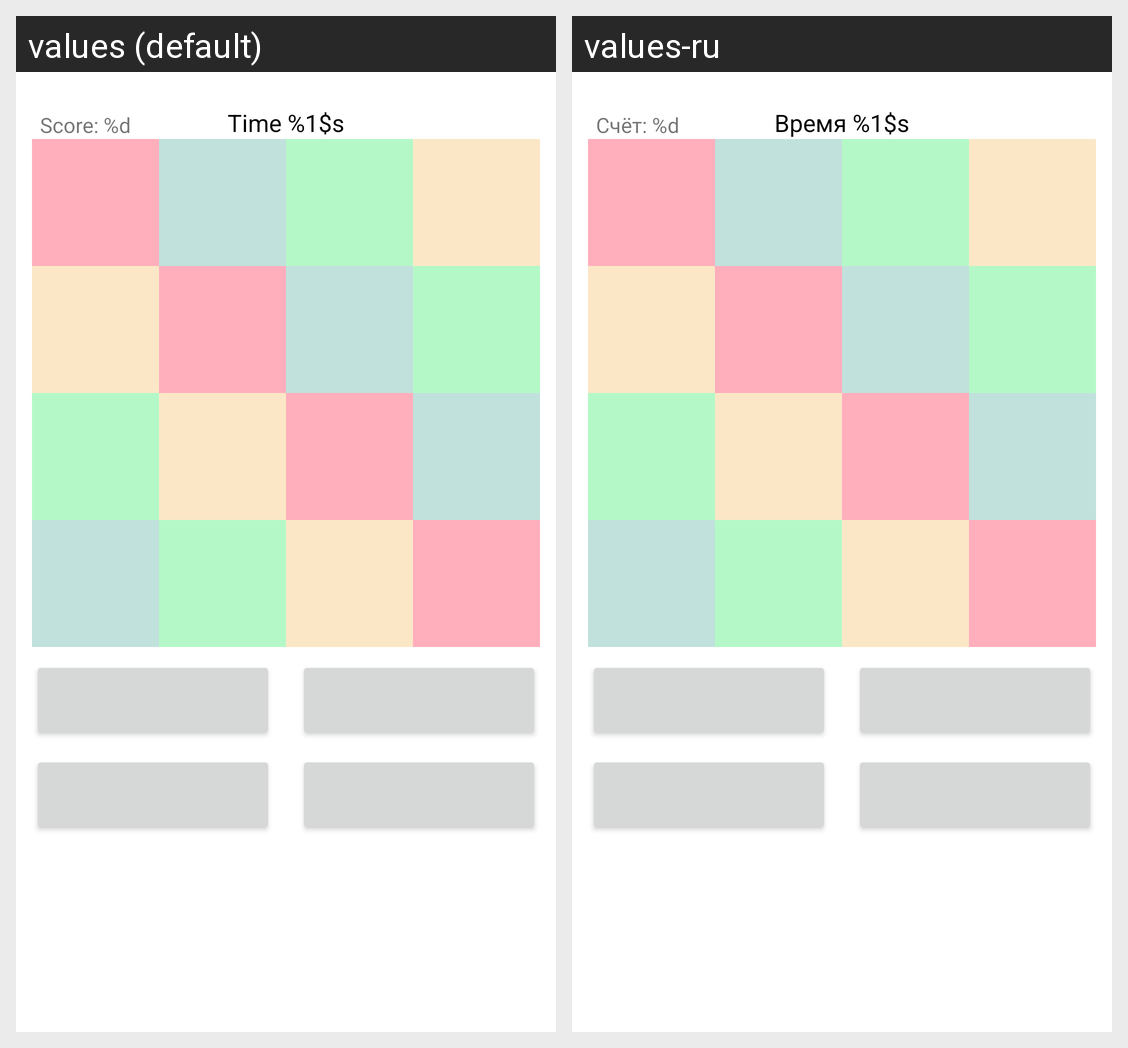

Translations of the strings shown on this Android screen, per locale in the grid:
Android screen res/layout/fragment_game.xml rendered under 2 locales, left to right: values (default), values-ru. Device: Nexus 5 (rendered at 1080×1920; each locale shown at half size, 540×960, under a caption strip naming it); theme Theme.CartoonShards.
Strings drawn on this screen, with the default value and each locale's value (text and hints the layout hard-codes, and strings that could not be matched under every locale, appear in the picture but are not listed):

your_score_text
  values: Score: %d
  values-ru: Счёт: %d

time_left
  values: Time %1$s
  values-ru: Время %1$s
